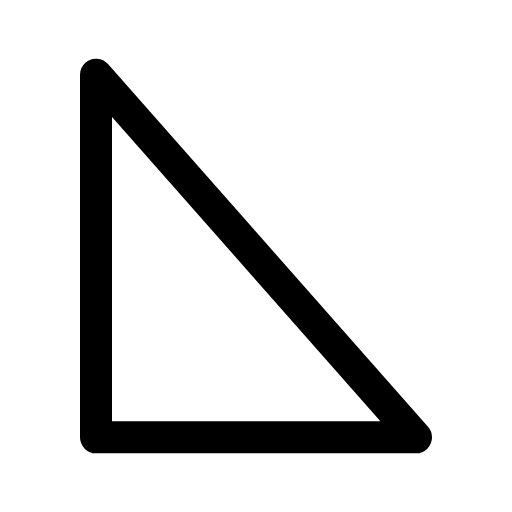
t = 0.00 s
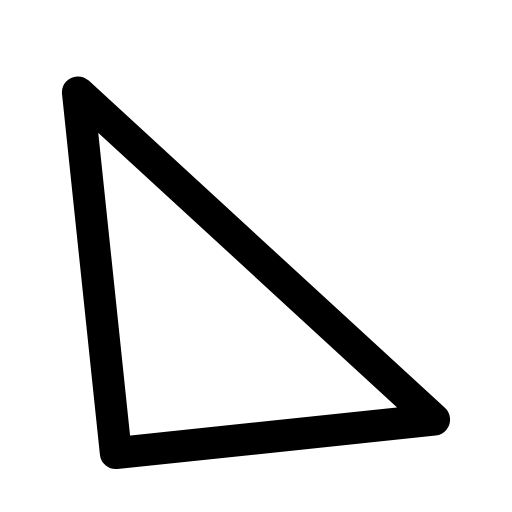
t = 0.14 s
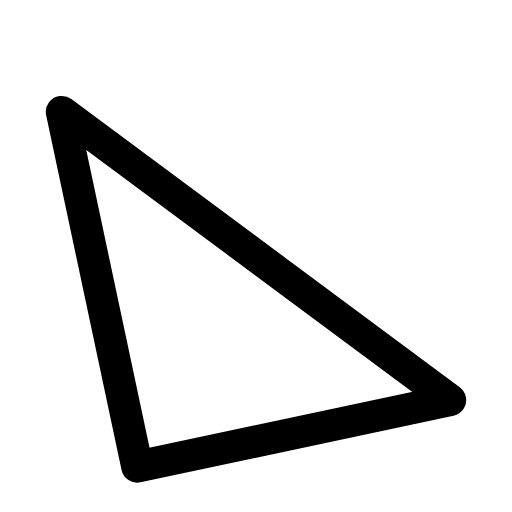
t = 0.28 s
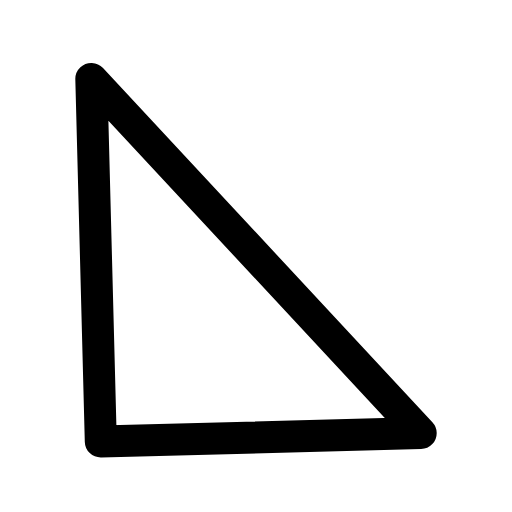
t = 0.42 s
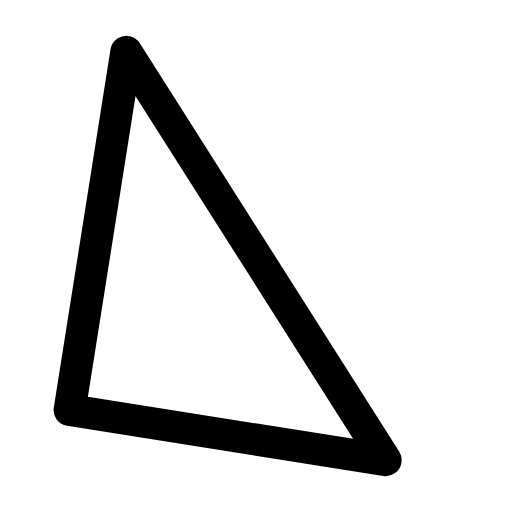
t = 0.56 s
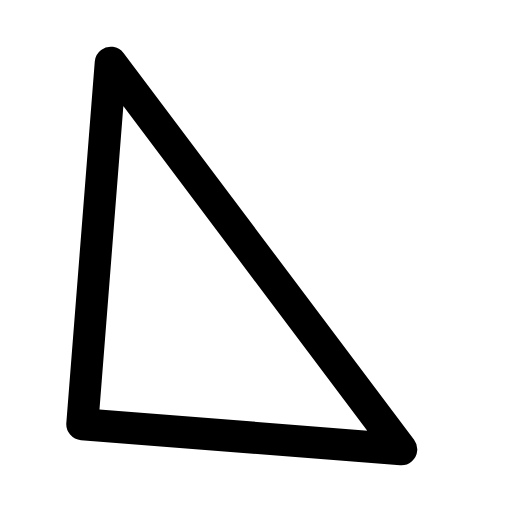
t = 0.68 s

The animated SVG that drew these frames (rendered in a browser with its animation timeline set to each time). Animation: 1 CSS @keyframes rule; one cycle of 0.80 s, repeats indefinitely.

<svg xmlns="http://www.w3.org/2000/svg" viewBox="0 0 24 24" width="24" height="24" class="rd-a-triangle-right" data-rd-animate="hover"><style>.rd-a-triangle-right{overflow:visible}.rd-a-triangle-right *{transform-box:view-box}.rd-a-triangle-right .a{transform-origin:12px 12px}@media (prefers-reduced-motion:no-preference){.rd-a-triangle-right[data-rd-animate="hover"]:hover .a,:hover>.rd-a-triangle-right[data-rd-animate="parent"] .a,.rd-a-triangle-right[data-rd-animate="play"] .a,.rd-a-triangle-right[data-rd-animate="loop"] .a{animation:rd-triangle-right-m calc(0.8s*var(--rd-speed,1)) ease-in-out}.rd-a-triangle-right[data-rd-animate="loop"] *{animation-iteration-count:infinite!important}@keyframes rd-triangle-right-m{0%,100%{rotate:0deg}35%{rotate:-12deg}70%{rotate:9deg}}}</style><g fill="none" stroke="currentColor" stroke-linecap="round" stroke-linejoin="round" stroke-width="1.5"><g class="a"><path d="M4.5 3.5v17h15z"/></g></g></svg>
